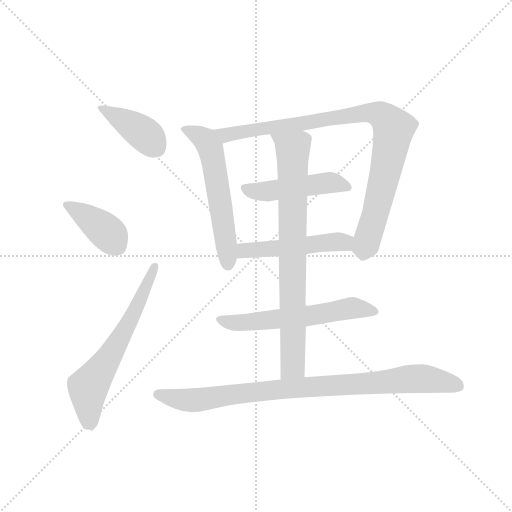
t = 0.00 s
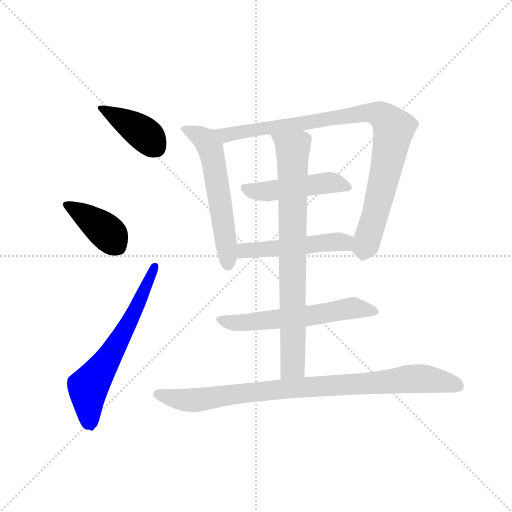
t = 1.52 s
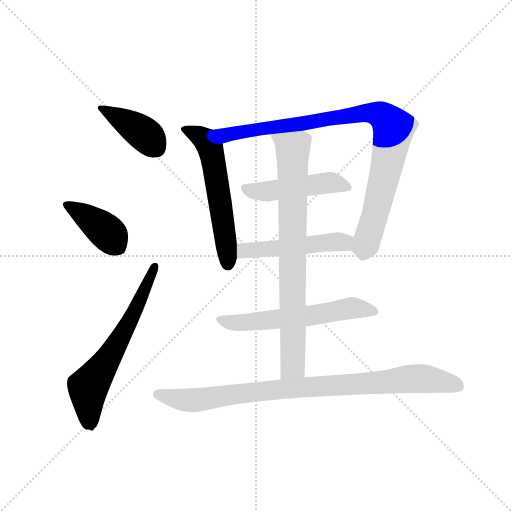
t = 3.05 s
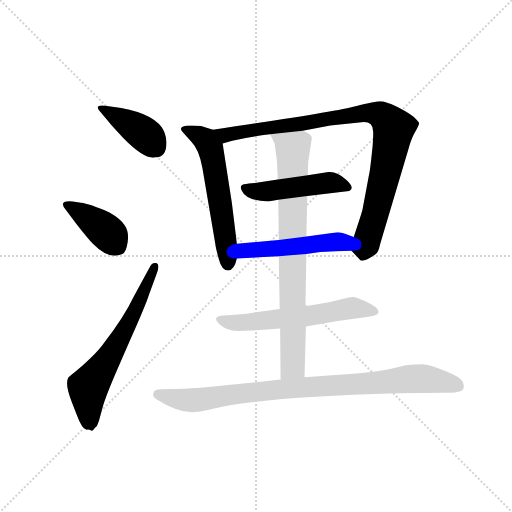
t = 4.57 s
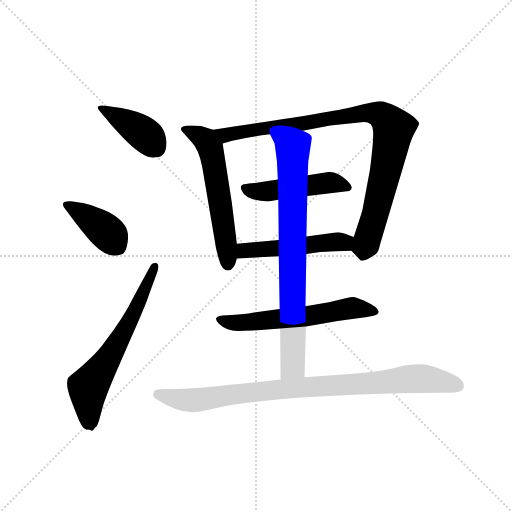
t = 6.09 s
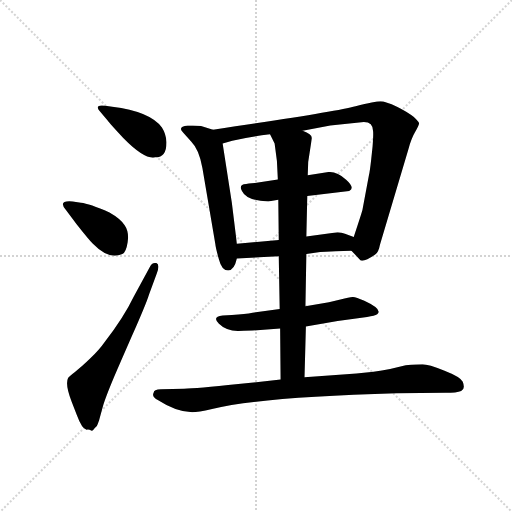
t = 7.61 s

The animated SVG that drew these frames (rendered in a browser with its animation timeline set to each time). Animation: 10 CSS @keyframes rules; one cycle of 7.61 s.

<svg version="1.1" viewBox="0 0 1024 1024" xmlns="http://www.w3.org/2000/svg">
  <g stroke="lightgray" stroke-dasharray="1,1" stroke-width="1" transform="scale(4, 4)">
    <line x1="0" y1="0" x2="256" y2="256"></line>
    <line x1="256" y1="0" x2="0" y2="256"></line>
    <line x1="128" y1="0" x2="128" y2="256"></line>
    <line x1="0" y1="128" x2="256" y2="128"></line>
  </g>
  <g transform="scale(0.92, -0.92) translate(60, -850)">
    <style type="text/css">
      
        @keyframes keyframes0 {
          from {
            stroke: blue;
            stroke-dashoffset: 402;
            stroke-width: 128;
          }
          57% {
            animation-timing-function: step-end;
            stroke: blue;
            stroke-dashoffset: 0;
            stroke-width: 128;
          }
          to {
            stroke: black;
            stroke-width: 1024;
          }
        }
        #make-me-a-hanzi-animation-0 {
          animation: keyframes0 0.5771484375s both;
          animation-delay: 0s;
          animation-timing-function: linear;
        }
      
        @keyframes keyframes1 {
          from {
            stroke: blue;
            stroke-dashoffset: 395;
            stroke-width: 128;
          }
          56% {
            animation-timing-function: step-end;
            stroke: blue;
            stroke-dashoffset: 0;
            stroke-width: 128;
          }
          to {
            stroke: black;
            stroke-width: 1024;
          }
        }
        #make-me-a-hanzi-animation-1 {
          animation: keyframes1 0.5714518229166666s both;
          animation-delay: 0.5771484375s;
          animation-timing-function: linear;
        }
      
        @keyframes keyframes2 {
          from {
            stroke: blue;
            stroke-dashoffset: 636;
            stroke-width: 128;
          }
          67% {
            animation-timing-function: step-end;
            stroke: blue;
            stroke-dashoffset: 0;
            stroke-width: 128;
          }
          to {
            stroke: black;
            stroke-width: 1024;
          }
        }
        #make-me-a-hanzi-animation-2 {
          animation: keyframes2 0.767578125s both;
          animation-delay: 1.1486002604166665s;
          animation-timing-function: linear;
        }
      
        @keyframes keyframes3 {
          from {
            stroke: blue;
            stroke-dashoffset: 582;
            stroke-width: 128;
          }
          65% {
            animation-timing-function: step-end;
            stroke: blue;
            stroke-dashoffset: 0;
            stroke-width: 128;
          }
          to {
            stroke: black;
            stroke-width: 1024;
          }
        }
        #make-me-a-hanzi-animation-3 {
          animation: keyframes3 0.7236328125s both;
          animation-delay: 1.9161783854166665s;
          animation-timing-function: linear;
        }
      
        @keyframes keyframes4 {
          from {
            stroke: blue;
            stroke-dashoffset: 942;
            stroke-width: 128;
          }
          75% {
            animation-timing-function: step-end;
            stroke: blue;
            stroke-dashoffset: 0;
            stroke-width: 128;
          }
          to {
            stroke: black;
            stroke-width: 1024;
          }
        }
        #make-me-a-hanzi-animation-4 {
          animation: keyframes4 1.0166015625s both;
          animation-delay: 2.6398111979166665s;
          animation-timing-function: linear;
        }
      
        @keyframes keyframes5 {
          from {
            stroke: blue;
            stroke-dashoffset: 478;
            stroke-width: 128;
          }
          61% {
            animation-timing-function: step-end;
            stroke: blue;
            stroke-dashoffset: 0;
            stroke-width: 128;
          }
          to {
            stroke: black;
            stroke-width: 1024;
          }
        }
        #make-me-a-hanzi-animation-5 {
          animation: keyframes5 0.6389973958333334s both;
          animation-delay: 3.6564127604166665s;
          animation-timing-function: linear;
        }
      
        @keyframes keyframes6 {
          from {
            stroke: blue;
            stroke-dashoffset: 505;
            stroke-width: 128;
          }
          62% {
            animation-timing-function: step-end;
            stroke: blue;
            stroke-dashoffset: 0;
            stroke-width: 128;
          }
          to {
            stroke: black;
            stroke-width: 1024;
          }
        }
        #make-me-a-hanzi-animation-6 {
          animation: keyframes6 0.6609700520833334s both;
          animation-delay: 4.29541015625s;
          animation-timing-function: linear;
        }
      
        @keyframes keyframes7 {
          from {
            stroke: blue;
            stroke-dashoffset: 593;
            stroke-width: 128;
          }
          66% {
            animation-timing-function: step-end;
            stroke: blue;
            stroke-dashoffset: 0;
            stroke-width: 128;
          }
          to {
            stroke: black;
            stroke-width: 1024;
          }
        }
        #make-me-a-hanzi-animation-7 {
          animation: keyframes7 0.7325846354166666s both;
          animation-delay: 4.956380208333333s;
          animation-timing-function: linear;
        }
      
        @keyframes keyframes8 {
          from {
            stroke: blue;
            stroke-dashoffset: 807;
            stroke-width: 128;
          }
          72% {
            animation-timing-function: step-end;
            stroke: blue;
            stroke-dashoffset: 0;
            stroke-width: 128;
          }
          to {
            stroke: black;
            stroke-width: 1024;
          }
        }
        #make-me-a-hanzi-animation-8 {
          animation: keyframes8 0.90673828125s both;
          animation-delay: 5.68896484375s;
          animation-timing-function: linear;
        }
      
        @keyframes keyframes9 {
          from {
            stroke: blue;
            stroke-dashoffset: 911;
            stroke-width: 128;
          }
          75% {
            animation-timing-function: step-end;
            stroke: blue;
            stroke-dashoffset: 0;
            stroke-width: 128;
          }
          to {
            stroke: black;
            stroke-width: 1024;
          }
        }
        #make-me-a-hanzi-animation-9 {
          animation: keyframes9 0.9913736979166666s both;
          animation-delay: 6.595703125s;
          animation-timing-function: linear;
        }
      
    </style>
    
      <path d="M 302 541 Q 301 559 292 573 Q 266 608 184 618 L 169 620 Q 158 622 154 619 Q 150 616 157 608 L 174 588 Q 179 581 208 550 Q 255 502 278 508 Q 302 508 302 541 Z" fill="lightgray"></path>
    
      <path d="M 107 362 Q 133 329 142 320 Q 177 284 206 298 Q 214 301 217.5 323.5 Q 221 346 211 360.5 Q 201 375 178 388 Q 134 407 116 409 L 98 412 Q 65 415 83 394 L 107 362 Z" fill="lightgray"></path>
    
      <path d="M 230 204 Q 210 162 168 107 Q 157 91 137 71.5 Q 117 52 103 41.5 Q 89 31 88 28 Q 81 14 96 -24 L 107 -52 Q 118 -82 128 -84 Q 134 -83 137 -85.5 Q 140 -88 143.5 -83.5 Q 147 -79 148.5 -78.5 Q 150 -78 152.5 -71.5 Q 155 -65 155.5 -63.5 Q 156 -62 163 -36 Q 170 -10 203 65 L 226 118 Q 258 190 264 210 L 281 256 Q 288 275 280 278 Q 270 280 266 270 L 230 204 Z" fill="lightgray"></path>
    
      <path d="M 403 568 L 377 576 L 359 577 Q 353 577 348 577 Q 325 574 338 562 L 356 542 Q 373 525 380 485 L 408 320 Q 409 310 416 286 Q 422 262 436 262 Q 449 262 455 288 L 455 320 L 444 409 L 424 538 C 420 563 420 563 403 568 Z" fill="lightgray"></path>
    
      <path d="M 704 305 L 722 286 Q 727 277 755 296 Q 763 301 766 318 L 828 526 Q 834 549 843 564 Q 851 578 851 582 Q 850 586 839 596 Q 827 606 803 618 Q 778 630 767 630 Q 756 630 713 619 Q 669 607 403 568 C 373 564 395 530 424 538 L 445 544 Q 480 552 527 558 L 598 566 L 658 577 L 731 585 Q 751 585 751 565 Q 752 559 750 532 L 747 504 Q 744 477 742 469 L 728 394 Q 727 389 709 335 C 700 309 700 309 704 305 Z" fill="lightgray"></path>
    
      <path d="M 523 412 L 545 416 L 608 424 L 699 435 Q 713 441 692.5 459.5 Q 672 478 654 476 L 609 469 L 544 460 L 494 452 Q 493 452 487 451.5 Q 481 451 475 450 Q 458 449 466 435 Q 476 414 523 412 Z" fill="lightgray"></path>
    
      <path d="M 606 298 L 636 302 Q 687 305 704 305 C 734 305 737 325 709 335 L 690 342 Q 683 344 674 345 L 606 336 L 546 328 L 455 320 C 425 317 425 286 455 288 L 546 293 L 606 298 Z" fill="lightgray"></path>
    
      <path d="M 605 140 L 674 152 L 738 161 Q 755 164 760 167 Q 773 177 732 196 Q 714 204 707.5 204.5 Q 701 205 680 199 L 655 193 L 604 184 L 548 178 L 489 170 Q 474 167 444 165 L 424 164 Q 400 162 416 146 Q 432 130 458.5 130.5 Q 485 131 499 132 L 549 136 L 605 140 Z" fill="lightgray"></path>
    
      <path d="M 602 30 L 605 140 L 604 184 L 606 298 L 606 336 L 608 424 L 609 469 L 610 498 L 618 550 Q 618 559 598 566 C 571 580 514 585 527 558 L 537 538 L 542 500 L 544 460 L 545 416 L 546 328 L 546 293 L 548 178 L 549 136 L 550 25 C 550 -5 601 0 602 30 Z" fill="lightgray"></path>
    
      <path d="M 274 -4 Q 269 -12 284 -20 Q 324 -46 358 -46 Q 370 -46 401 -39 Q 509 -13 802 -5 L 908 -4 Q 933 -4 942.5 0 Q 952 4 946 20 Q 942 30 906.5 44 Q 871 58 858.5 58 Q 846 58 822 56 L 788 48 Q 770 44 752 42 L 715 38 L 602 30 L 550 25 L 458 15 Q 366 5 340 5 L 290 4 Q 274 4 274 -4 Z" fill="lightgray"></path>
    
    
      <clipPath id="make-me-a-hanzi-clip-0">
        <path d="M 302 541 Q 301 559 292 573 Q 266 608 184 618 L 169 620 Q 158 622 154 619 Q 150 616 157 608 L 174 588 Q 179 581 208 550 Q 255 502 278 508 Q 302 508 302 541 Z"></path>
      </clipPath>
      <path clip-path="url(#make-me-a-hanzi-clip-0)" d="M 162 615 L 250 561 L 279 529" fill="none" id="make-me-a-hanzi-animation-0" stroke-dasharray="274 548" stroke-linecap="round"></path>
    
      <clipPath id="make-me-a-hanzi-clip-1">
        <path d="M 107 362 Q 133 329 142 320 Q 177 284 206 298 Q 214 301 217.5 323.5 Q 221 346 211 360.5 Q 201 375 178 388 Q 134 407 116 409 L 98 412 Q 65 415 83 394 L 107 362 Z"></path>
      </clipPath>
      <path clip-path="url(#make-me-a-hanzi-clip-1)" d="M 89 404 L 161 355 L 194 315" fill="none" id="make-me-a-hanzi-animation-1" stroke-dasharray="267 534" stroke-linecap="round"></path>
    
      <clipPath id="make-me-a-hanzi-clip-2">
        <path d="M 230 204 Q 210 162 168 107 Q 157 91 137 71.5 Q 117 52 103 41.5 Q 89 31 88 28 Q 81 14 96 -24 L 107 -52 Q 118 -82 128 -84 Q 134 -83 137 -85.5 Q 140 -88 143.5 -83.5 Q 147 -79 148.5 -78.5 Q 150 -78 152.5 -71.5 Q 155 -65 155.5 -63.5 Q 156 -62 163 -36 Q 170 -10 203 65 L 226 118 Q 258 190 264 210 L 281 256 Q 288 275 280 278 Q 270 280 266 270 L 230 204 Z"></path>
      </clipPath>
      <path clip-path="url(#make-me-a-hanzi-clip-2)" d="M 136 -71 L 134 12 L 214 135 L 277 271" fill="none" id="make-me-a-hanzi-animation-2" stroke-dasharray="508 1016" stroke-linecap="round"></path>
    
      <clipPath id="make-me-a-hanzi-clip-3">
        <path d="M 403 568 L 377 576 L 359 577 Q 353 577 348 577 Q 325 574 338 562 L 356 542 Q 373 525 380 485 L 408 320 Q 409 310 416 286 Q 422 262 436 262 Q 449 262 455 288 L 455 320 L 444 409 L 424 538 C 420 563 420 563 403 568 Z"></path>
      </clipPath>
      <path clip-path="url(#make-me-a-hanzi-clip-3)" d="M 343 570 L 387 546 L 398 527 L 432 325 L 435 276" fill="none" id="make-me-a-hanzi-animation-3" stroke-dasharray="454 908" stroke-linecap="round"></path>
    
      <clipPath id="make-me-a-hanzi-clip-4">
        <path d="M 704 305 L 722 286 Q 727 277 755 296 Q 763 301 766 318 L 828 526 Q 834 549 843 564 Q 851 578 851 582 Q 850 586 839 596 Q 827 606 803 618 Q 778 630 767 630 Q 756 630 713 619 Q 669 607 403 568 C 373 564 395 530 424 538 L 445 544 Q 480 552 527 558 L 598 566 L 658 577 L 731 585 Q 751 585 751 565 Q 752 559 750 532 L 747 504 Q 744 477 742 469 L 728 394 Q 727 389 709 335 C 700 309 700 309 704 305 Z"></path>
      </clipPath>
      <path clip-path="url(#make-me-a-hanzi-clip-4)" d="M 416 570 L 430 556 L 727 604 L 772 598 L 796 571 L 795 562 L 762 408 L 730 295" fill="none" id="make-me-a-hanzi-animation-4" stroke-dasharray="814 1628" stroke-linecap="round"></path>
    
      <clipPath id="make-me-a-hanzi-clip-5">
        <path d="M 523 412 L 545 416 L 608 424 L 699 435 Q 713 441 692.5 459.5 Q 672 478 654 476 L 609 469 L 544 460 L 494 452 Q 493 452 487 451.5 Q 481 451 475 450 Q 458 449 466 435 Q 476 414 523 412 Z"></path>
      </clipPath>
      <path clip-path="url(#make-me-a-hanzi-clip-5)" d="M 472 442 L 514 433 L 650 453 L 691 446" fill="none" id="make-me-a-hanzi-animation-5" stroke-dasharray="350 700" stroke-linecap="round"></path>
    
      <clipPath id="make-me-a-hanzi-clip-6">
        <path d="M 606 298 L 636 302 Q 687 305 704 305 C 734 305 737 325 709 335 L 690 342 Q 683 344 674 345 L 606 336 L 546 328 L 455 320 C 425 317 425 286 455 288 L 546 293 L 606 298 Z"></path>
      </clipPath>
      <path clip-path="url(#make-me-a-hanzi-clip-6)" d="M 462 293 L 469 304 L 670 325 L 688 323 L 700 313" fill="none" id="make-me-a-hanzi-animation-6" stroke-dasharray="377 754" stroke-linecap="round"></path>
    
      <clipPath id="make-me-a-hanzi-clip-7">
        <path d="M 605 140 L 674 152 L 738 161 Q 755 164 760 167 Q 773 177 732 196 Q 714 204 707.5 204.5 Q 701 205 680 199 L 655 193 L 604 184 L 548 178 L 489 170 Q 474 167 444 165 L 424 164 Q 400 162 416 146 Q 432 130 458.5 130.5 Q 485 131 499 132 L 549 136 L 605 140 Z"></path>
      </clipPath>
      <path clip-path="url(#make-me-a-hanzi-clip-7)" d="M 419 155 L 466 148 L 608 162 L 703 180 L 753 174" fill="none" id="make-me-a-hanzi-animation-7" stroke-dasharray="465 930" stroke-linecap="round"></path>
    
      <clipPath id="make-me-a-hanzi-clip-8">
        <path d="M 602 30 L 605 140 L 604 184 L 606 298 L 606 336 L 608 424 L 609 469 L 610 498 L 618 550 Q 618 559 598 566 C 571 580 514 585 527 558 L 537 538 L 542 500 L 544 460 L 545 416 L 546 328 L 546 293 L 548 178 L 549 136 L 550 25 C 550 -5 601 0 602 30 Z"></path>
      </clipPath>
      <path clip-path="url(#make-me-a-hanzi-clip-8)" d="M 534 555 L 576 523 L 577 55 L 556 33" fill="none" id="make-me-a-hanzi-animation-8" stroke-dasharray="679 1358" stroke-linecap="round"></path>
    
      <clipPath id="make-me-a-hanzi-clip-9">
        <path d="M 274 -4 Q 269 -12 284 -20 Q 324 -46 358 -46 Q 370 -46 401 -39 Q 509 -13 802 -5 L 908 -4 Q 933 -4 942.5 0 Q 952 4 946 20 Q 942 30 906.5 44 Q 871 58 858.5 58 Q 846 58 822 56 L 788 48 Q 770 44 752 42 L 715 38 L 602 30 L 550 25 L 458 15 Q 366 5 340 5 L 290 4 Q 274 4 274 -4 Z"></path>
      </clipPath>
      <path clip-path="url(#make-me-a-hanzi-clip-9)" d="M 285 -8 L 361 -20 L 529 2 L 844 27 L 935 12" fill="none" id="make-me-a-hanzi-animation-9" stroke-dasharray="783 1566" stroke-linecap="round"></path>
    
  </g>
</svg>
